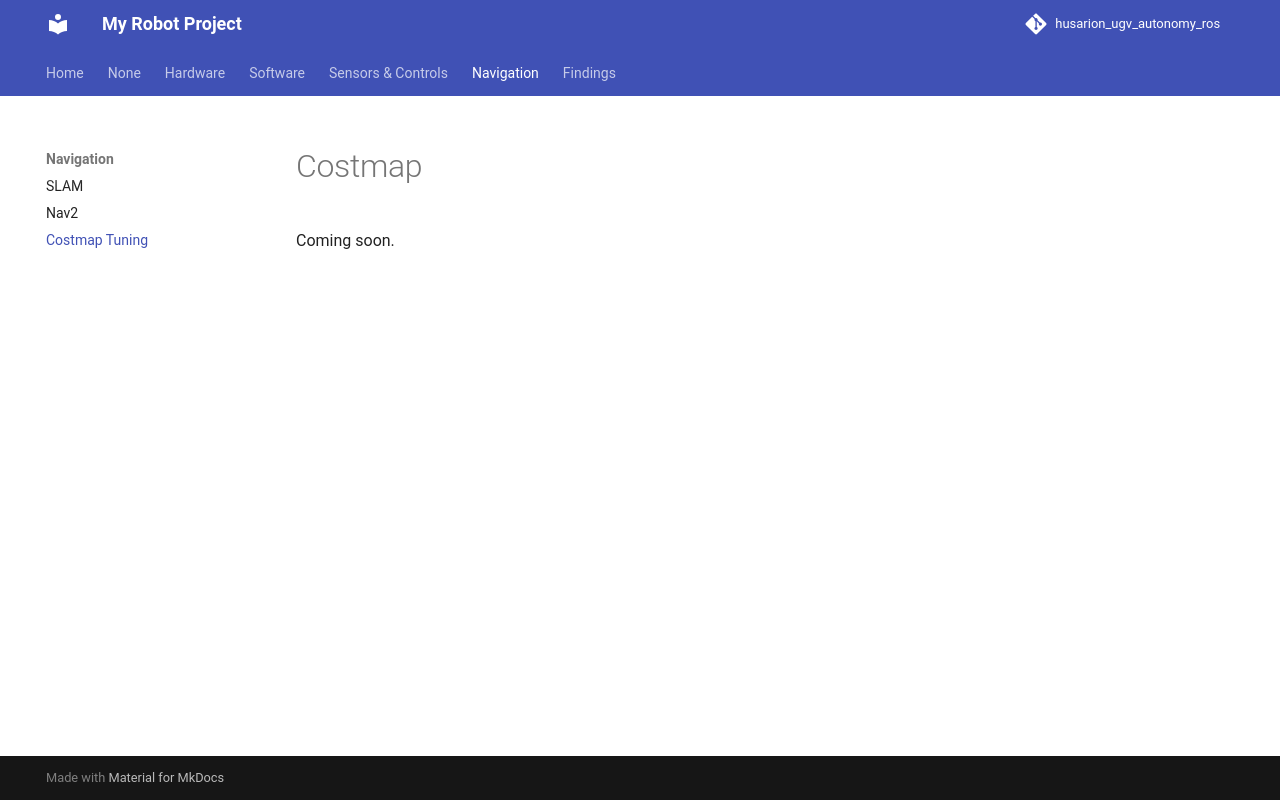

repository: wutyeeoo/rosbot-autonomy-docs · page: navigation/costmap/index.html · generator: mkdocs

# Costmap
Coming soon.
